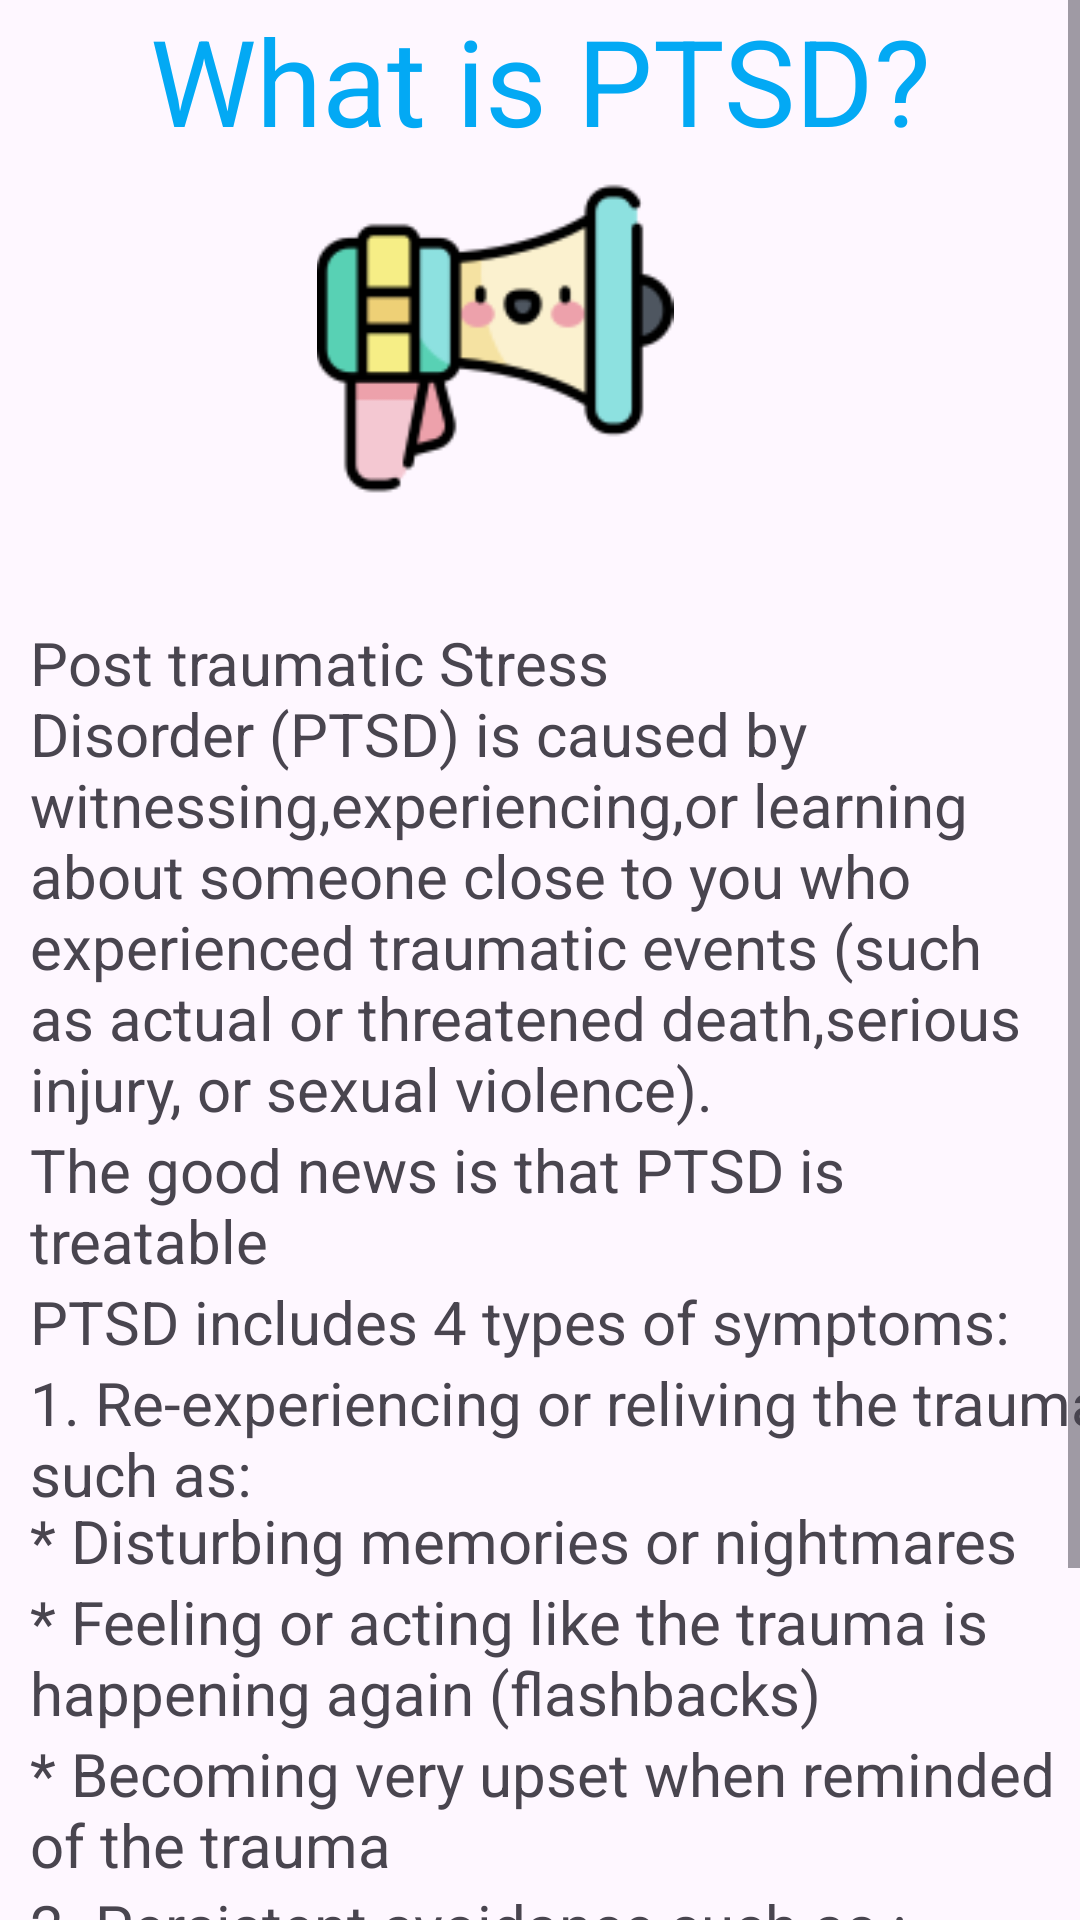

Write the Android layout XML for this screen, with the resource values it uses.
<!-- AndroidManifest.xml: application theme Theme.PTSDCOACHINGAPP -->
<!-- res/layout/activity_quiz1.xml -->
<?xml version="1.0" encoding="utf-8"?>
<ScrollView xmlns:android="http://schemas.android.com/apk/res/android"
    xmlns:app="http://schemas.android.com/apk/res-auto"
    xmlns:tools="http://schemas.android.com/tools"
    android:layout_width="match_parent"
    android:layout_height="match_parent"
    tools:context=".quiz1Activity">

    <LinearLayout
        android:orientation="vertical"
        android:layout_width="wrap_content"
        android:layout_height="wrap_content">


        <TextView
            android:layout_width="match_parent"
            android:layout_height="wrap_content"
            android:text="What is PTSD?"
            android:textColor="#03A9F4"
            android:textAlignment="center"
            android:textSize="40dp"
            app:layout_constraintBottom_toBottomOf="parent"
            app:layout_constraintEnd_toEndOf="parent"
            app:layout_constraintHorizontal_bias="1.0"
            app:layout_constraintStart_toStartOf="parent"
            app:layout_constraintTop_toTopOf="parent"
            app:layout_constraintVertical_bias="0.0" />

        <ImageView
            android:id="@+id/imageView2"
            android:layout_width="130sp"
            android:layout_height="119sp"
            android:layout_marginStart="100sp"
            android:layout_marginBottom="35sp"
            app:layout_constraintBottom_toBottomOf="parent"
            app:layout_constraintEnd_toEndOf="parent"
            app:layout_constraintHorizontal_bias="0.498"
            app:layout_constraintStart_toStartOf="parent"
            app:layout_constraintTop_toTopOf="parent"
            app:layout_constraintVertical_bias="0.098"
            app:srcCompat="@drawable/aware" />

        <TextView
            android:id="@+id/tv1"
            android:layout_width="wrap_content"
            android:layout_height="wrap_content"
            android:paddingLeft="10sp"
            android:text="@string/what_quiz"
            android:textSize="20sp"
            app:layout_constraintBottom_toBottomOf="parent"
            app:layout_constraintEnd_toEndOf="parent"
            app:layout_constraintHorizontal_bias="0.0"
            app:layout_constraintStart_toStartOf="parent"
            app:layout_constraintTop_toTopOf="parent"
            app:layout_constraintVertical_bias="0.361" />

        <TextView
            android:id="@+id/tv2"
            android:layout_width="wrap_content"
            android:layout_height="wrap_content"
            android:paddingLeft="10sp"
            android:text="@string/what_quiz2"
            android:textSize="20sp"
            app:layout_constraintBottom_toBottomOf="parent"
            app:layout_constraintEnd_toEndOf="parent"
            app:layout_constraintHorizontal_bias="0.0"
            app:layout_constraintStart_toStartOf="parent"
            app:layout_constraintTop_toTopOf="parent"
            app:layout_constraintVertical_bias="0.522" />



        <TextView
            android:id="@+id/tv3"
            android:layout_width="wrap_content"
            android:layout_height="wrap_content"
            android:paddingLeft="10sp"
            android:text="@string/what_quiz3"
            android:textSize="20sp"
            app:layout_constraintBottom_toBottomOf="parent"
            app:layout_constraintEnd_toEndOf="parent"
            app:layout_constraintHorizontal_bias="0.0"
            app:layout_constraintStart_toStartOf="parent"
            app:layout_constraintTop_toTopOf="parent"
            app:layout_constraintVertical_bias="0.563" />

        <TextView
            android:id="@+id/tv4"
            android:layout_width="411sp"
            android:layout_height="46sp"
            android:paddingLeft="10sp"
            android:text="@string/what_quiz4"
            android:textSize="20dp"
            app:layout_constraintBottom_toBottomOf="parent"
            app:layout_constraintEnd_toEndOf="parent"
            app:layout_constraintHorizontal_bias="0.0"
            app:layout_constraintStart_toStartOf="parent"
            app:layout_constraintTop_toTopOf="parent"
            app:layout_constraintVertical_bias="0.623" />

        <TextView
            android:id="@+id/tv5"
            android:layout_width="wrap_content"
            android:layout_height="wrap_content"
            android:paddingLeft="10sp"
            android:text="@string/what_quiz5"
            android:textSize="20sp"
            app:layout_constraintBottom_toBottomOf="parent"
            app:layout_constraintEnd_toEndOf="parent"
            app:layout_constraintHorizontal_bias="0.0"
            app:layout_constraintStart_toStartOf="parent"
            app:layout_constraintTop_toTopOf="parent"
            app:layout_constraintVertical_bias="0.827" />

        <TextView
            android:id="@+id/tv6"
            android:layout_width="wrap_content"
            android:layout_height="wrap_content"
            android:paddingLeft="10sp"
            android:text="@string/what_quiz6"
            android:textSize="20sp"
            app:layout_constraintBottom_toBottomOf="parent"
            app:layout_constraintEnd_toEndOf="parent"
            app:layout_constraintHorizontal_bias="0.0"
            app:layout_constraintStart_toStartOf="parent"
            app:layout_constraintTop_toTopOf="parent"
            app:layout_constraintVertical_bias="0.715" />

        <TextView
            android:id="@+id/tv7"
            android:layout_width="wrap_content"
            android:layout_height="wrap_content"
            android:paddingLeft="10sp"
            android:text="@string/what_quiz7"
            android:textSize="20sp"
            app:layout_constraintBottom_toBottomOf="parent"
            app:layout_constraintEnd_toEndOf="parent"
            app:layout_constraintHorizontal_bias="0.0"
            app:layout_constraintStart_toStartOf="parent"
            app:layout_constraintTop_toTopOf="parent"
            app:layout_constraintVertical_bias="0.902" />

        <TextView
            android:id="@+id/tv8"
            android:layout_width="334dp"
            android:layout_height="wrap_content"
            android:paddingLeft="10sp"
            android:text="@string/what_quiz8"
            android:textSize="20sp"
            app:layout_constraintBottom_toBottomOf="parent"
            app:layout_constraintEnd_toEndOf="parent"
            app:layout_constraintHorizontal_bias="0.0"
            app:layout_constraintStart_toStartOf="parent"
            app:layout_constraintTop_toTopOf="parent"
            app:layout_constraintVertical_bias="0.96" />

        <TextView
            android:id="@+id/tv9"
            android:layout_width="wrap_content"
            android:layout_height="wrap_content"
            android:text="@string/what_quiz9"
            android:textSize="20sp"
            android:paddingLeft="10sp"
            app:layout_constraintBottom_toBottomOf="parent"
            app:layout_constraintEnd_toEndOf="parent"
            app:layout_constraintHorizontal_bias="0.0"
            app:layout_constraintStart_toStartOf="parent"
            app:layout_constraintTop_toTopOf="parent"
            app:layout_constraintVertical_bias="1.0" />

        <TextView
            android:id="@+id/tv10"
            android:layout_width="wrap_content"
            android:layout_height="wrap_content"
            android:paddingLeft="10sp"
            android:text="@string/what_quiz10"
            android:textSize="20sp"
            app:layout_constraintBottom_toBottomOf="parent"
            app:layout_constraintEnd_toEndOf="parent"
            app:layout_constraintHorizontal_bias="0.0"
            app:layout_constraintStart_toStartOf="parent"
            app:layout_constraintTop_toTopOf="parent"
            app:layout_constraintVertical_bias="0.827" />

        <TextView
            android:id="@+id/tv11"
            android:layout_width="wrap_content"
            android:layout_height="wrap_content"
            android:paddingLeft="10sp"
            android:text="@string/what_quiz5"
            android:textSize="20sp"
            app:layout_constraintBottom_toBottomOf="parent"
            app:layout_constraintEnd_toEndOf="parent"
            app:layout_constraintHorizontal_bias="0.0"
            app:layout_constraintStart_toStartOf="parent"
            app:layout_constraintTop_toTopOf="parent"
            app:layout_constraintVertical_bias="0.827" />



    </LinearLayout>

</ScrollView>
<!-- resources referenced by this layout -->
<resources>
  <!-- drawable aware: png bitmap (drawable, 5639 bytes) -->
  <string name="what_quiz">Post traumatic Stress Disorder (PTSD) is caused by witnessing,experiencing,or learning about someone close to you who experienced traumatic events (such as actual or threatened death,serious injury, or sexual violence).</string>
  <string name="what_quiz10">* Avoiding thoughts or memories closely associated with traumatic events.</string>
  <string name="what_quiz2">The good news is that PTSD is treatable</string>
  <string name="what_quiz3">PTSD includes 4 types of symptoms:</string>
  <string name="what_quiz4">1. Re-experiencing or reliving the trauma, such as:</string>
  <string name="what_quiz5">*  Disturbing memories or nightmares</string>
  <string name="what_quiz6">*  Feeling or acting like the trauma is happening again (flashbacks)</string>
  <string name="what_quiz7">*  Becoming very upset when reminded of the trauma</string>
  <string name="what_quiz8">2. Persistent avoidance such as : </string>
  <string name="what_quiz9">* Avoiding memories about the trauma</string>
  <style name="Theme.PTSDCOACHINGAPP" parent="Base.Theme.PTSDCOACHINGAPP" />
  <style name="Base.Theme.PTSDCOACHINGAPP" parent="Theme.Material3.DayNight.NoActionBar">
          
          
          <item name="android:statusBarColor">
              @color/white
          </item>
      </style>
  <!-- not gathered from this repository: default colours our renderer supplied (Android Studio template values) -->
  <color name="white">#FFFFFFFF</color>
</resources>
